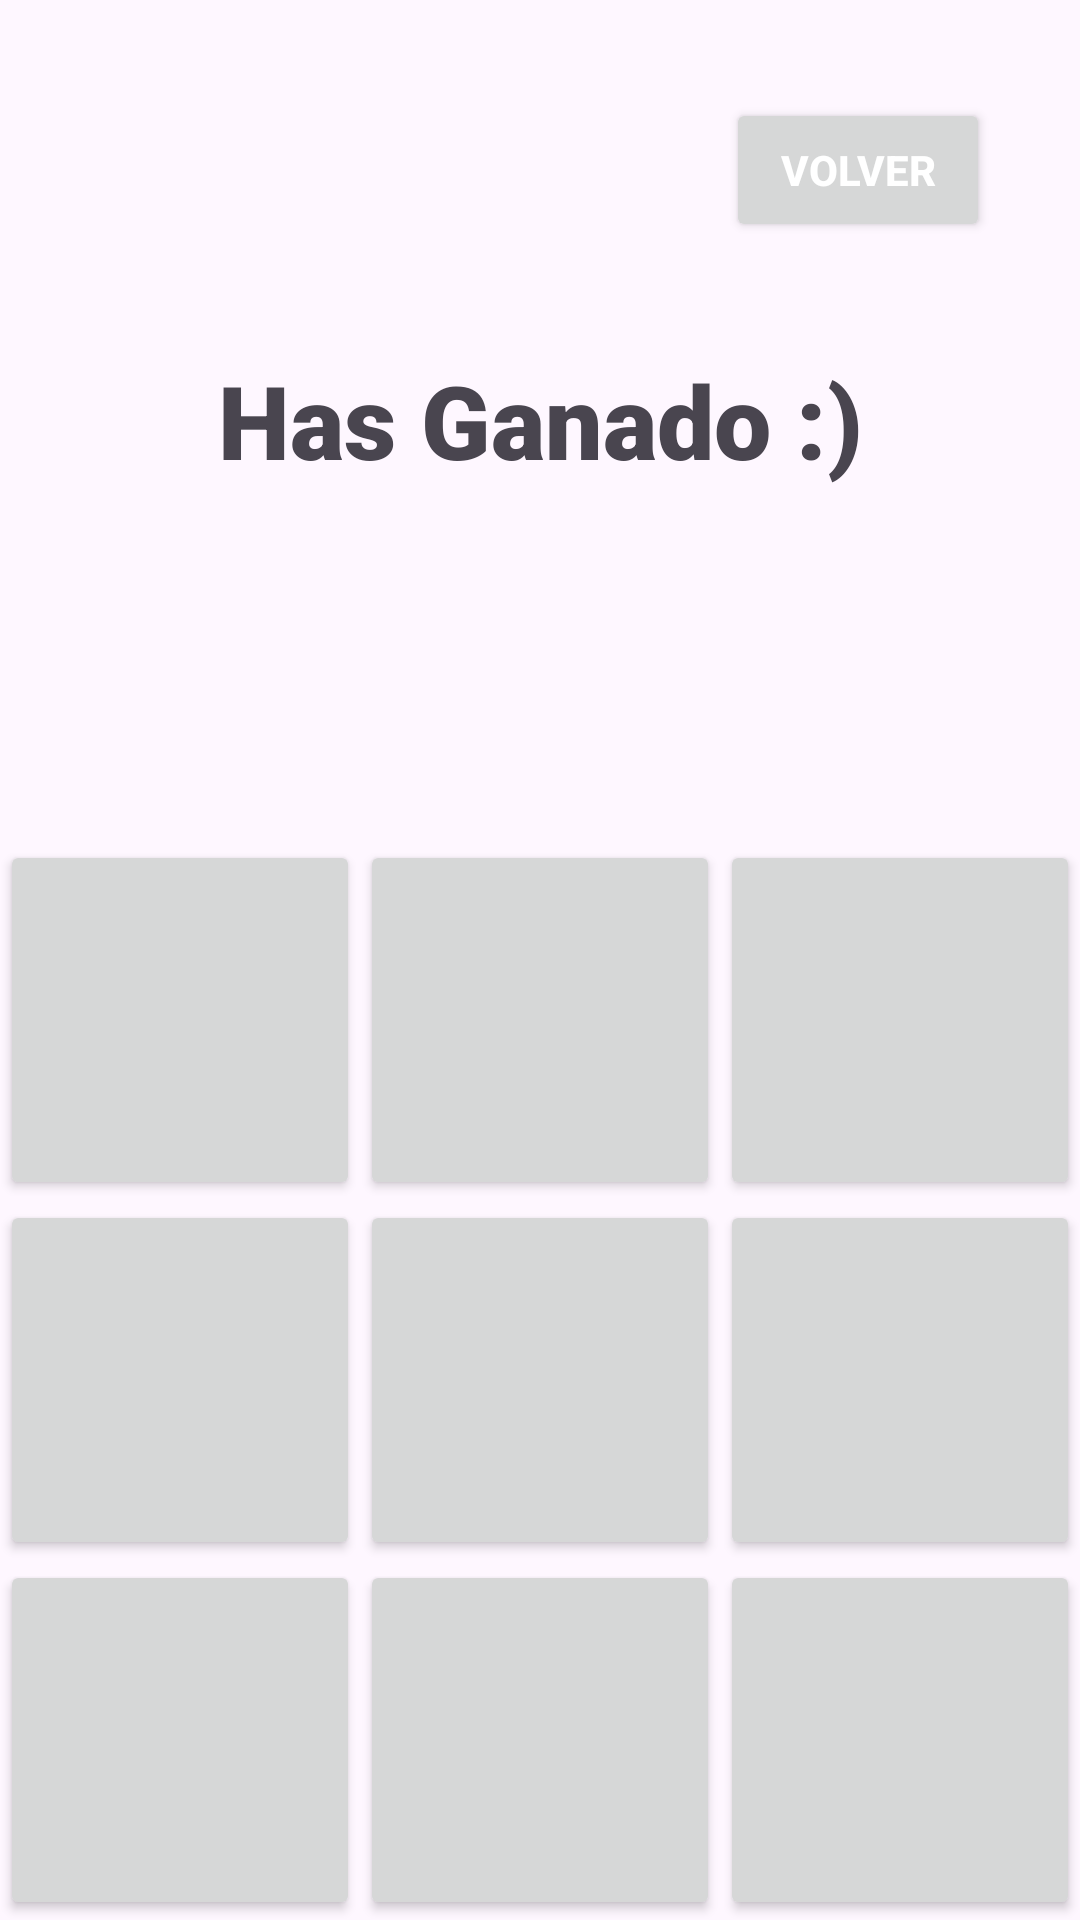

Layout XML and referenced resources for this Android screen:
<!-- AndroidManifest.xml: application theme Theme.MyprimeraApp -->
<!-- res/layout/activity_main_free.xml -->
<?xml version="1.0" encoding="utf-8"?>
<androidx.constraintlayout.widget.ConstraintLayout xmlns:android="http://schemas.android.com/apk/res/android"
    xmlns:app="http://schemas.android.com/apk/res-auto"
    xmlns:tools="http://schemas.android.com/tools"
    android:layout_width="match_parent"
    android:layout_height="match_parent"
    tools:context=".MainActivityFree">

    <Button
        android:id="@+id/buttonVolverMenuF"
        android:layout_width="wrap_content"
        android:layout_height="wrap_content"
        android:text="Volver"
        android:textColor="#FFFFFF"
        android:textStyle="bold"
        app:layout_constraintBottom_toBottomOf="parent"
        app:layout_constraintEnd_toEndOf="parent"
        app:layout_constraintHorizontal_bias="0.89"
        app:layout_constraintStart_toStartOf="parent"
        app:layout_constraintTop_toTopOf="parent"
        app:layout_constraintVertical_bias="0.055" />

    <Button
        android:id="@+id/b7"
        android:layout_width="0dp"
        android:layout_height="0dp"
        android:onClick="ponerFicha"
        app:iconTint="#574747"
        app:layout_constraintBottom_toBottomOf="parent"
        app:layout_constraintDimensionRatio="w,1:1"
        app:layout_constraintEnd_toStartOf="@+id/b8"
        app:layout_constraintHorizontal_bias="0.5"
        app:layout_constraintStart_toStartOf="parent" />

    <Button
        android:id="@+id/b8"
        android:layout_width="0dp"
        android:layout_height="0dp"
        android:onClick="ponerFicha"
        app:iconTint="#574747"
        app:layout_constraintBottom_toBottomOf="parent"
        app:layout_constraintDimensionRatio="w,1:1"
        app:layout_constraintEnd_toStartOf="@+id/b9"
        app:layout_constraintHorizontal_bias="0.5"
        app:layout_constraintStart_toEndOf="@+id/b7" />

    <Button
        android:id="@+id/b9"
        android:layout_width="0dp"
        android:layout_height="0dp"
        android:onClick="ponerFicha"
        app:iconTint="#574747"
        app:layout_constraintBottom_toBottomOf="parent"
        app:layout_constraintDimensionRatio="w,1:1"
        app:layout_constraintEnd_toEndOf="parent"
        app:layout_constraintHorizontal_bias="0.5"
        app:layout_constraintStart_toEndOf="@+id/b8" />

    <Button
        android:id="@+id/b4"
        android:layout_width="0dp"
        android:layout_height="0dp"
        android:onClick="ponerFicha"
        app:layout_constraintBottom_toTopOf="@+id/b7"
        app:layout_constraintDimensionRatio="w,1:1"
        app:layout_constraintEnd_toStartOf="@+id/b5"
        app:layout_constraintHorizontal_bias="0.5"
        app:layout_constraintStart_toStartOf="parent" />

    <Button
        android:id="@+id/b5"
        android:layout_width="0dp"
        android:layout_height="0dp"
        android:onClick="ponerFicha"
        app:layout_constraintBottom_toTopOf="@+id/b8"
        app:layout_constraintDimensionRatio="w,1:1"
        app:layout_constraintEnd_toStartOf="@+id/b6"
        app:layout_constraintHorizontal_bias="0.5"
        app:layout_constraintStart_toEndOf="@+id/b4" />

    <Button
        android:id="@+id/b6"
        android:layout_width="0dp"
        android:layout_height="0dp"
        android:onClick="ponerFicha"
        app:layout_constraintBottom_toTopOf="@+id/b9"
        app:layout_constraintDimensionRatio="w,1:1"
        app:layout_constraintEnd_toEndOf="parent"
        app:layout_constraintHorizontal_bias="0.5"
        app:layout_constraintStart_toEndOf="@+id/b5" />

    <Button
        android:id="@+id/b1"
        android:layout_width="0dp"
        android:layout_height="0dp"
        android:onClick="ponerFicha"
        app:layout_constraintBottom_toTopOf="@+id/b4"
        app:layout_constraintDimensionRatio="w,1:1"
        app:layout_constraintEnd_toStartOf="@+id/b2"
        app:layout_constraintHorizontal_bias="0.5"
        app:layout_constraintStart_toStartOf="parent" />

    <Button
        android:id="@+id/b2"
        android:layout_width="0dp"
        android:layout_height="0dp"
        android:onClick="ponerFicha"
        app:layout_constraintBottom_toTopOf="@+id/b5"
        app:layout_constraintDimensionRatio="w,1:1"
        app:layout_constraintEnd_toStartOf="@+id/b3"
        app:layout_constraintHorizontal_bias="0.5"
        app:layout_constraintStart_toEndOf="@+id/b1" />

    <Button
        android:id="@+id/b3"
        android:layout_width="0dp"
        android:layout_height="0dp"
        android:onClick="ponerFicha"
        app:layout_constraintBottom_toTopOf="@+id/b6"
        app:layout_constraintDimensionRatio="w,1:1"
        app:layout_constraintEnd_toEndOf="parent"
        app:layout_constraintHorizontal_bias="0.5"
        app:layout_constraintStart_toEndOf="@+id/b2" />

    <TextView
        android:id="@+id/textoVictoria"
        android:layout_width="wrap_content"
        android:layout_height="wrap_content"
        android:fontFamily="sans-serif-black"
        android:text="@string/has_ganado"
        android:textSize="34sp"
        app:layout_constraintBottom_toTopOf="@+id/b2"
        app:layout_constraintEnd_toEndOf="parent"
        app:layout_constraintStart_toStartOf="parent"
        app:layout_constraintTop_toTopOf="parent" />

</androidx.constraintlayout.widget.ConstraintLayout>
<!-- resources referenced by this layout -->
<resources>
  <string name="has_ganado">Has Ganado :)</string>
  <style name="Theme.MyprimeraApp" parent="Base.Theme.MyprimeraApp" />
  <style name="Base.Theme.MyprimeraApp" parent="Theme.Material3.DayNight.NoActionBar">
          
          
      </style>
</resources>
